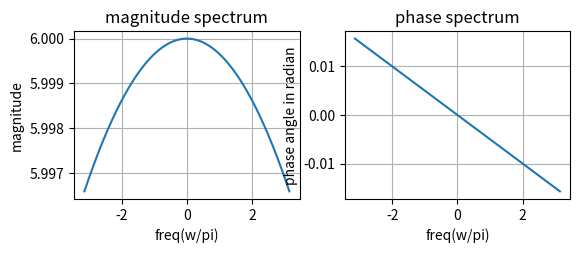

Write Python code to recreate this figure.
#to find dft of a signal
from pylab import *
import numpy as np
import matplotlib.pyplot as plt
import cmath as cm
x=[1,1,1,1,1,1]
N=1000
j=cm.sqrt(-1)
X=[]
w=np.linspace(-np.pi,np.pi,N)
for i in range(0,N):
        sum=0
        for n in range(0,len(x)):
            sum=sum+(x[n]*np.exp((-2*np.pi*n*w[i]*j)/N))
        X.append(sum)
plt.subplot(221)
plt.plot(w,np.abs(X))
plt.xlabel('freq(w/pi)')
plt.ylabel('magnitude')
plt.title('magnitude spectrum')
plt.grid()
plt.subplot(222)
plt.plot(w,angle(X)/np.pi)
plt.xlabel('freq(w/pi)')
plt.ylabel('phase angle in radian')
plt.title('phase spectrum')
plt.grid()
plt.show()
    